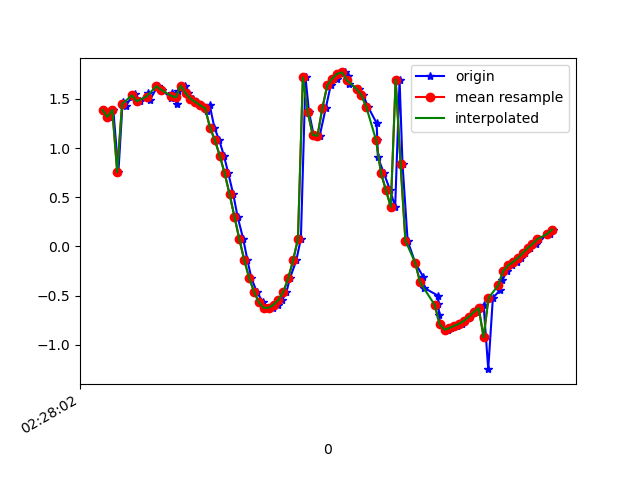

The table this chart was drawn from, first rows:
1617762482460, 458119108330051, 1.3874545, -0.8892019, 9.66045
1617762482486, 458119127560821, 1.315, -0.9251, 9.667
1617762482504, 458119146791591, 1.388, -0.9337, 9.656
1617762482525, 458119166022361, 0.7564, -0.7648, 9.741
1617762482542, 458119185253131, 1.466, -0.9891, 9.639
1617762482556, 458119204483901, 1.429, -0.9902, 9.645
1617762482580, 458119223714671, 1.523, -1.076, 9.621
1617762482593, 458119242945441, 1.549, -1.062, 9.618
1617762482613, 458119262176211, 1.475, -1.119, 9.623
1617762482647, 458119281406981, 1.558, -1.135, 9.609
1617762482654, 458119300637751, 1.488, -1.166, 9.616
1617762482685, 458119319868521, 1.629, -1.209, 9.588
1617762482704, 458119339099291, 1.593, -1.169, 9.599
1617762482740, 458119358330061, 1.504, -1.193, 9.61
1617762482743, 458119377560831, 1.561, -1.244, 9.595
1617762482765, 458119396791601, 1.449, -1.472, 9.58
1617762482769, 458119416022371, 1.58, -1.797, 9.503
1617762482797, 458119435253141, 1.635, -2.372, 9.367
1617762482811, 458119454483911, 1.557, -3.036, 9.187
1617762482831, 458119473714681, 1.5, -3.771, 8.92
1617762482848, 458119492945451, 1.468, -4.617, 8.518
1617762482864, 458119512176221, 1.433, -5.555, 7.946
1617762482886, 458119531406991, 1.377, -6.511, 7.194
1617762482899, 458119550637761, 1.432, -7.445, 6.21
1617762482918, 458119569868531, 1.206, -8.204, 5.223
1617762482938, 458119589099301, 1.078, -8.833, 4.105
1617762482957, 458119608330071, 0.9218, -9.286, 2.995
1617762482975, 458119627560841, 0.7413, -9.578, 1.936
1617762482995, 458119646791611, 0.5314, -9.738, 0.9649
1617762483013, 458119666022381, 0.3015, -9.795, 0.1203
1617762483036, 458119685253151, 0.074, -9.784, -0.5635
1617762483053, 458119704483921, -0.1378, -9.74, -1.074
1617762483069, 458119723714691, -0.3195, -9.691, -1.419
1617762483091, 458119742945461, -0.4601, -9.658, -1.598
1617762483117, 458119762176231, -0.5684, -9.647, -1.628
1617762483129, 458119781407001, -0.6254, -9.648, -1.604
1617762483158, 458119800637771, -0.6244, -9.653, -1.572
1617762483177, 458119819868541, -0.5923, -9.658, -1.551
1617762483195, 458119839099311, -0.5448, -9.664, -1.531
1617762483213, 458119858330081, -0.462, -9.676, -1.481
1617762483227, 458119877560851, -0.3259, -9.692, -1.411
1617762483253, 458119896791621, -0.1431, -9.701, -1.379
1617762483272, 458119916022391, 0.07786, -9.698, -1.406
1617762483291, 458119935253161, 1.717, -9.626, -0.6581
1617762483305, 458119954483931, 1.37, -9.647, -1.047
1617762483324, 458119973714701, 1.134, -9.642, -1.337
1617762483349, 458119992945471, 1.125, -9.632, -1.417
1617762483374, 458120012176241, 1.408, -9.631, -1.144
1617762483394, 458120031407011, 1.636, -9.65, -0.499
1617762483419, 458120050637781, 1.704, -9.633, 0.5811
1617762483422, 458120069868551, 1.755, -9.488, 1.712
1617762483451, 458120089099321, 1.769, -9.291, 2.567
1617762483465, 458120108330091, 1.728, -9.072, 3.279
1617762483469, 458120127560861, 1.649, -8.821, 3.937
1617762483511, 458120146791631, 1.601, -8.612, 4.395
1617762483527, 458120166022401, 1.538, -8.434, 4.747
1617762483548, 458120185253171, 1.414, -8.191, 5.191
1617762483582, 458120204483941, 1.253, -7.877, 5.694
1617762483585, 458120223714711, 1.078, -7.59, 6.105
1617762483587, 458120242945481, 0.9082, -7.364, 6.402
1617762483612, 458120262176251, 0.7429, -7.121, 6.692
... 36 more rows
